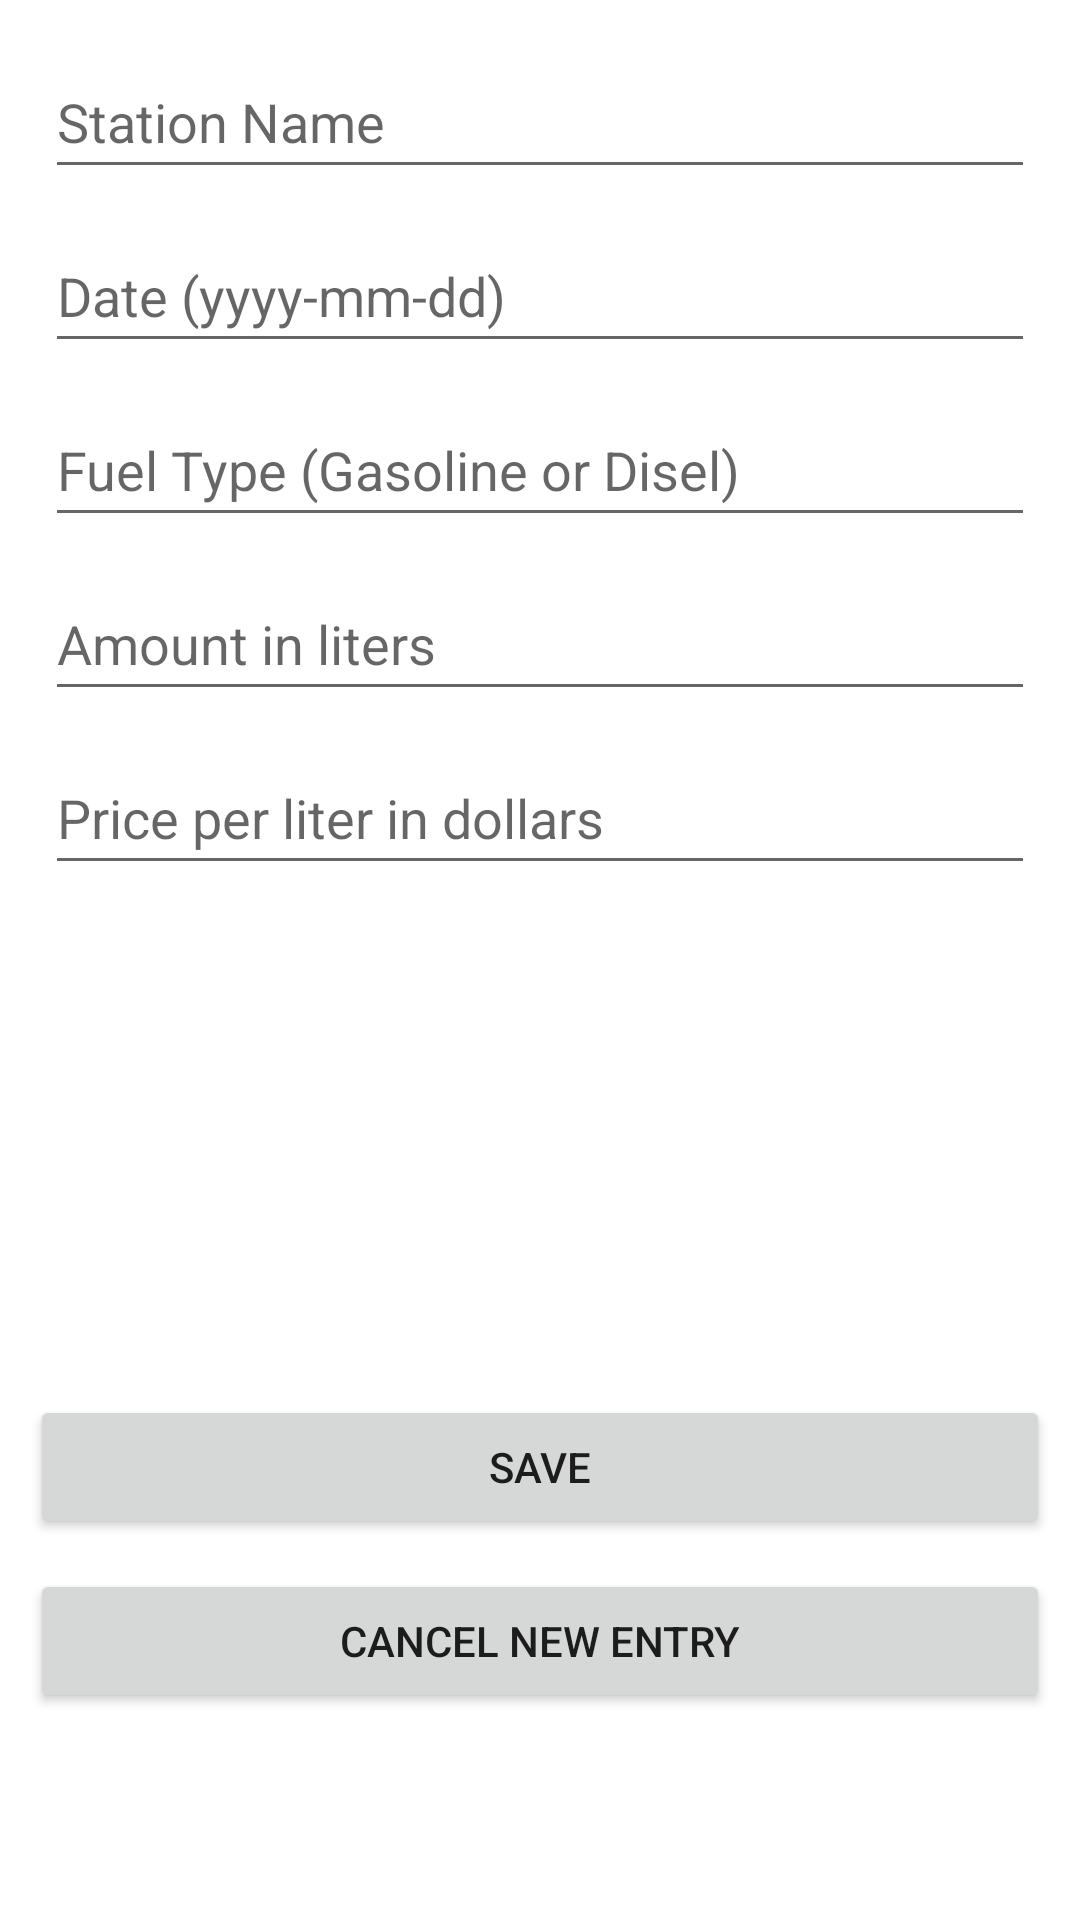

Android layout source for this screen:
<!-- AndroidManifest.xml: application theme Theme.MyCarFootprint -->
<!-- res/layout/activity_new_data.xml -->
<?xml version="1.0" encoding="utf-8"?>
<LinearLayout
    xmlns:android="http://schemas.android.com/apk/res/android"
    xmlns:app="http://schemas.android.com/apk/res-auto"
    xmlns:tools="http://schemas.android.com/tools"
    android:layout_width="match_parent"
    android:layout_height="match_parent"
    android:orientation="vertical"
    tools:context=".NewData">

    <EditText
        android:id="@+id/station_name"
        android:layout_width="match_parent"
        android:layout_height="wrap_content"
        android:layout_marginStart="15dp"
        android:layout_marginTop="15dp"
        android:layout_marginEnd="15dp"
        android:inputType="text"
        android:maxLength="30"
        android:minHeight="48dp"
        android:hint="@string/station_name"/>

    <EditText
        android:id="@+id/date"
        android:layout_width="match_parent"
        android:layout_height="wrap_content"
        android:layout_marginStart="15dp"
        android:layout_marginTop="10dp"
        android:layout_marginEnd="15dp"
        android:inputType="date"
        android:minHeight="48dp"
        android:hint="@string/Date"/>

    <EditText
        android:id="@+id/fuel_type"
        android:layout_width="match_parent"
        android:layout_height="wrap_content"
        android:layout_marginStart="15dp"
        android:layout_marginTop="10dp"
        android:maxLength="10"
        android:layout_marginEnd="15dp"
        android:inputType="text"
        android:minHeight="48dp"
        android:hint="@string/fuel_type"/>

    <EditText
        android:id="@+id/amount"
        android:layout_width="match_parent"
        android:layout_height="wrap_content"
        android:layout_marginStart="15dp"
        android:layout_marginTop="10dp"
        android:layout_marginEnd="15dp"
        android:inputType="number"
        android:minHeight="48dp"
        android:hint="@string/amount"/>

    <EditText
        android:id="@+id/liter_price"
        android:layout_width="match_parent"
        android:layout_height="wrap_content"
        android:layout_marginStart="15dp"
        android:layout_marginTop="10dp"
        android:layout_marginEnd="15dp"
        android:inputType="numberDecimal"
        android:minHeight="48dp"
        android:hint="@string/per_liter_price"/>


    <Button
        android:id="@+id/save"
        android:layout_width="match_parent"
        android:layout_height="wrap_content"
        android:layout_marginTop="170dp"
        android:layout_marginStart="10dp"
        android:layout_marginEnd="10dp"
        android:onClick="save"
        android:text="Save" />

    <Button
        android:id="@+id/cancel"
        android:layout_width="match_parent"
        android:layout_height="wrap_content"
        android:layout_margin="10dp"
        android:onClick="cancel"
        android:text="Cancel New Entry" />

</LinearLayout>
<!-- resources referenced by this layout -->
<resources>
  <string name="Date">Date (yyyy-mm-dd)</string>
  <string name="amount">Amount in liters</string>
  <string name="fuel_type">Fuel Type (Gasoline or Disel)</string>
  <string name="per_liter_price">Price per liter in dollars</string>
  <string name="station_name">Station Name</string>
  <style name="Theme.MyCarFootprint" parent="Theme.MaterialComponents.DayNight.DarkActionBar">
          
          <item name="colorPrimary">@color/purple_500</item>
          <item name="colorPrimaryVariant">@color/purple_700</item>
          <item name="colorOnPrimary">@color/white</item>
          
          <item name="colorSecondary">@color/teal_200</item>
          <item name="colorSecondaryVariant">@color/teal_700</item>
          <item name="colorOnSecondary">@color/black</item>
          
          <item name="android:statusBarColor" tools:targetApi="21">?attr/colorPrimaryVariant</item>
          
      </style>
  <color name="purple_500">#51C4F8</color>
  <color name="purple_700">#5FB5FA</color>
  <color name="white">#FFFFFFFF</color>
  <color name="teal_200">#FF03DAC5</color>
  <color name="teal_700">#FF018786</color>
  <color name="black">#FF000000</color>
</resources>
